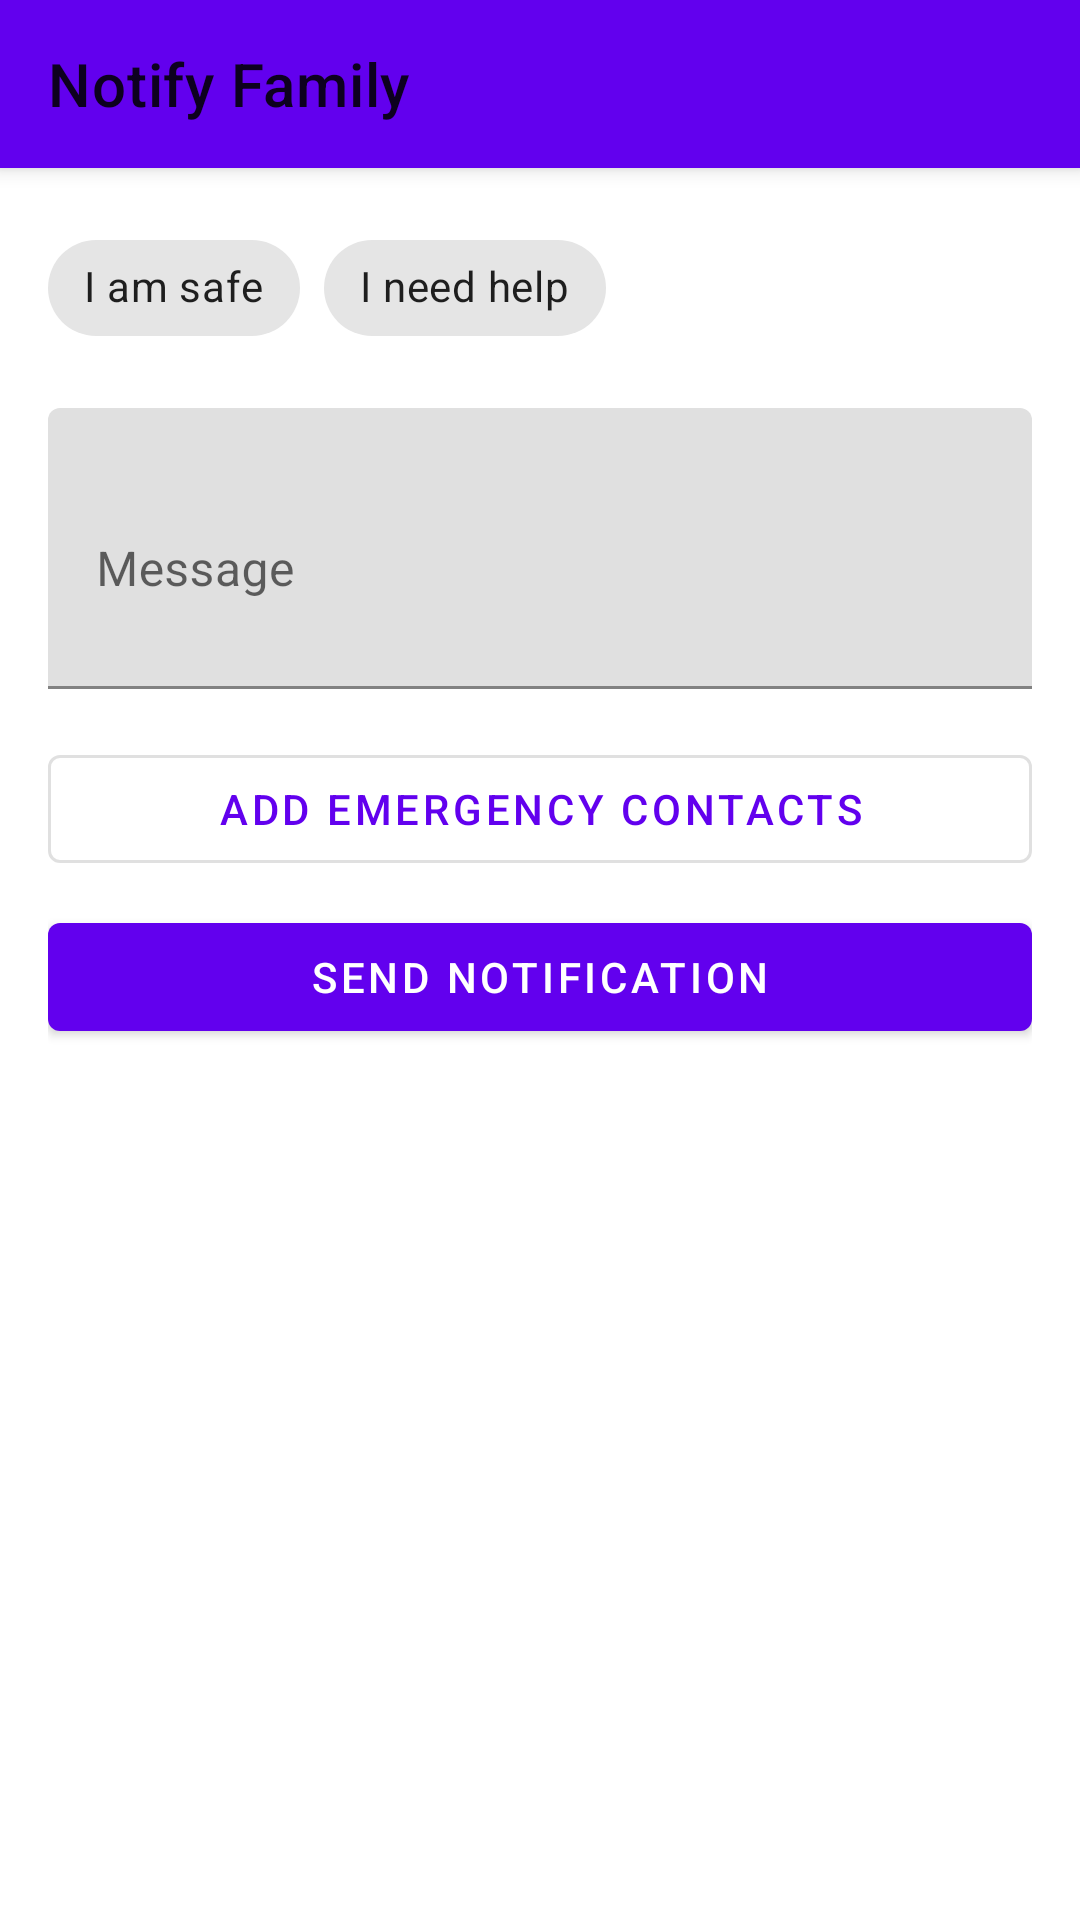

Write the Android layout XML for this screen, with the resource values it uses.
<!-- AndroidManifest.xml: application theme Theme.DisasterResponseApp10 -->
<!-- res/layout/fragment_notify_family.xml -->
<?xml version="1.0" encoding="utf-8"?>
<androidx.coordinatorlayout.widget.CoordinatorLayout
    xmlns:android="http://schemas.android.com/apk/res/android"
    xmlns:app="http://schemas.android.com/apk/res-auto"
    android:layout_width="match_parent"
    android:layout_height="match_parent">

    <com.google.android.material.appbar.AppBarLayout
        android:layout_width="match_parent"
        android:layout_height="wrap_content">

        <com.google.android.material.appbar.MaterialToolbar
            android:id="@+id/toolbar"
            android:layout_width="match_parent"
            android:layout_height="?attr/actionBarSize"
            app:navigationIcon="@drawable/ic_close"
            app:title="Notify Family" />
    </com.google.android.material.appbar.AppBarLayout>

    <androidx.core.widget.NestedScrollView
        android:layout_width="match_parent"
        android:layout_height="match_parent"
        app:layout_behavior="@string/appbar_scrolling_view_behavior">

        <LinearLayout
            android:layout_width="match_parent"
            android:layout_height="wrap_content"
            android:orientation="vertical"
            android:padding="16dp">

            <com.google.android.material.chip.ChipGroup
                android:id="@+id/chipGroupStatus"
                android:layout_width="match_parent"
                android:layout_height="wrap_content"
                android:layout_marginBottom="16dp">

                <com.google.android.material.chip.Chip
                    android:id="@+id/chipSafe"
                    android:layout_width="wrap_content"
                    android:layout_height="wrap_content"
                    android:text="I am safe" />

                <com.google.android.material.chip.Chip
                    android:id="@+id/chipNeedHelp"
                    android:layout_width="wrap_content"
                    android:layout_height="wrap_content"
                    android:text="I need help" />
            </com.google.android.material.chip.ChipGroup>

            <com.google.android.material.textfield.TextInputLayout
                android:layout_width="match_parent"
                android:layout_height="wrap_content"
                android:hint="Message">

                <com.google.android.material.textfield.TextInputEditText
                    android:id="@+id/etMessage"
                    android:layout_width="match_parent"
                    android:layout_height="wrap_content"
                    android:minLines="3" />
            </com.google.android.material.textfield.TextInputLayout>

            <com.google.android.material.button.MaterialButton
                android:id="@+id/btnAddContacts"
                android:layout_width="match_parent"
                android:layout_height="wrap_content"
                android:layout_marginTop="16dp"
                android:text="Add Emergency Contacts"
                style="@style/Widget.MaterialComponents.Button.OutlinedButton" />

            <com.google.android.material.button.MaterialButton
                android:id="@+id/btnNotifyFamily"
                android:layout_width="match_parent"
                android:layout_height="wrap_content"
                android:layout_marginTop="8dp"
                android:text="Send Notification" />

            <ProgressBar
                android:id="@+id/progressBar"
                android:layout_width="wrap_content"
                android:layout_height="wrap_content"
                android:layout_gravity="center"
                android:layout_marginTop="16dp"
                android:visibility="gone" />
        </LinearLayout>
    </androidx.core.widget.NestedScrollView>
</androidx.coordinatorlayout.widget.CoordinatorLayout>
<!-- resources referenced by this layout -->
<resources>
  <style name="Theme.DisasterResponseApp10" parent="Theme.MaterialComponents.DayNight.DarkActionBar">
          
          <item name="colorPrimary">@color/purple_500</item>
          <item name="colorPrimaryVariant">@color/purple_700</item>
          <item name="colorOnPrimary">@color/white</item>
          
          <item name="colorSecondary">@color/teal_200</item>
          <item name="colorSecondaryVariant">@color/teal_700</item>
          <item name="colorOnSecondary">@color/black</item>
          
          <item name="android:statusBarColor">?attr/colorPrimaryVariant</item>
  
          <item name="windowActionBar">false</item>
          <item name="windowNoTitle">true</item>
      </style>
  <color name="purple_500">#FF6200EE</color>
  <color name="purple_700">#FF3700B3</color>
  <color name="white">#FFFFFFFF</color>
  <color name="teal_200">#FF03DAC5</color>
  <color name="teal_700">#FF018786</color>
  <color name="black">#FF000000</color>
</resources>
